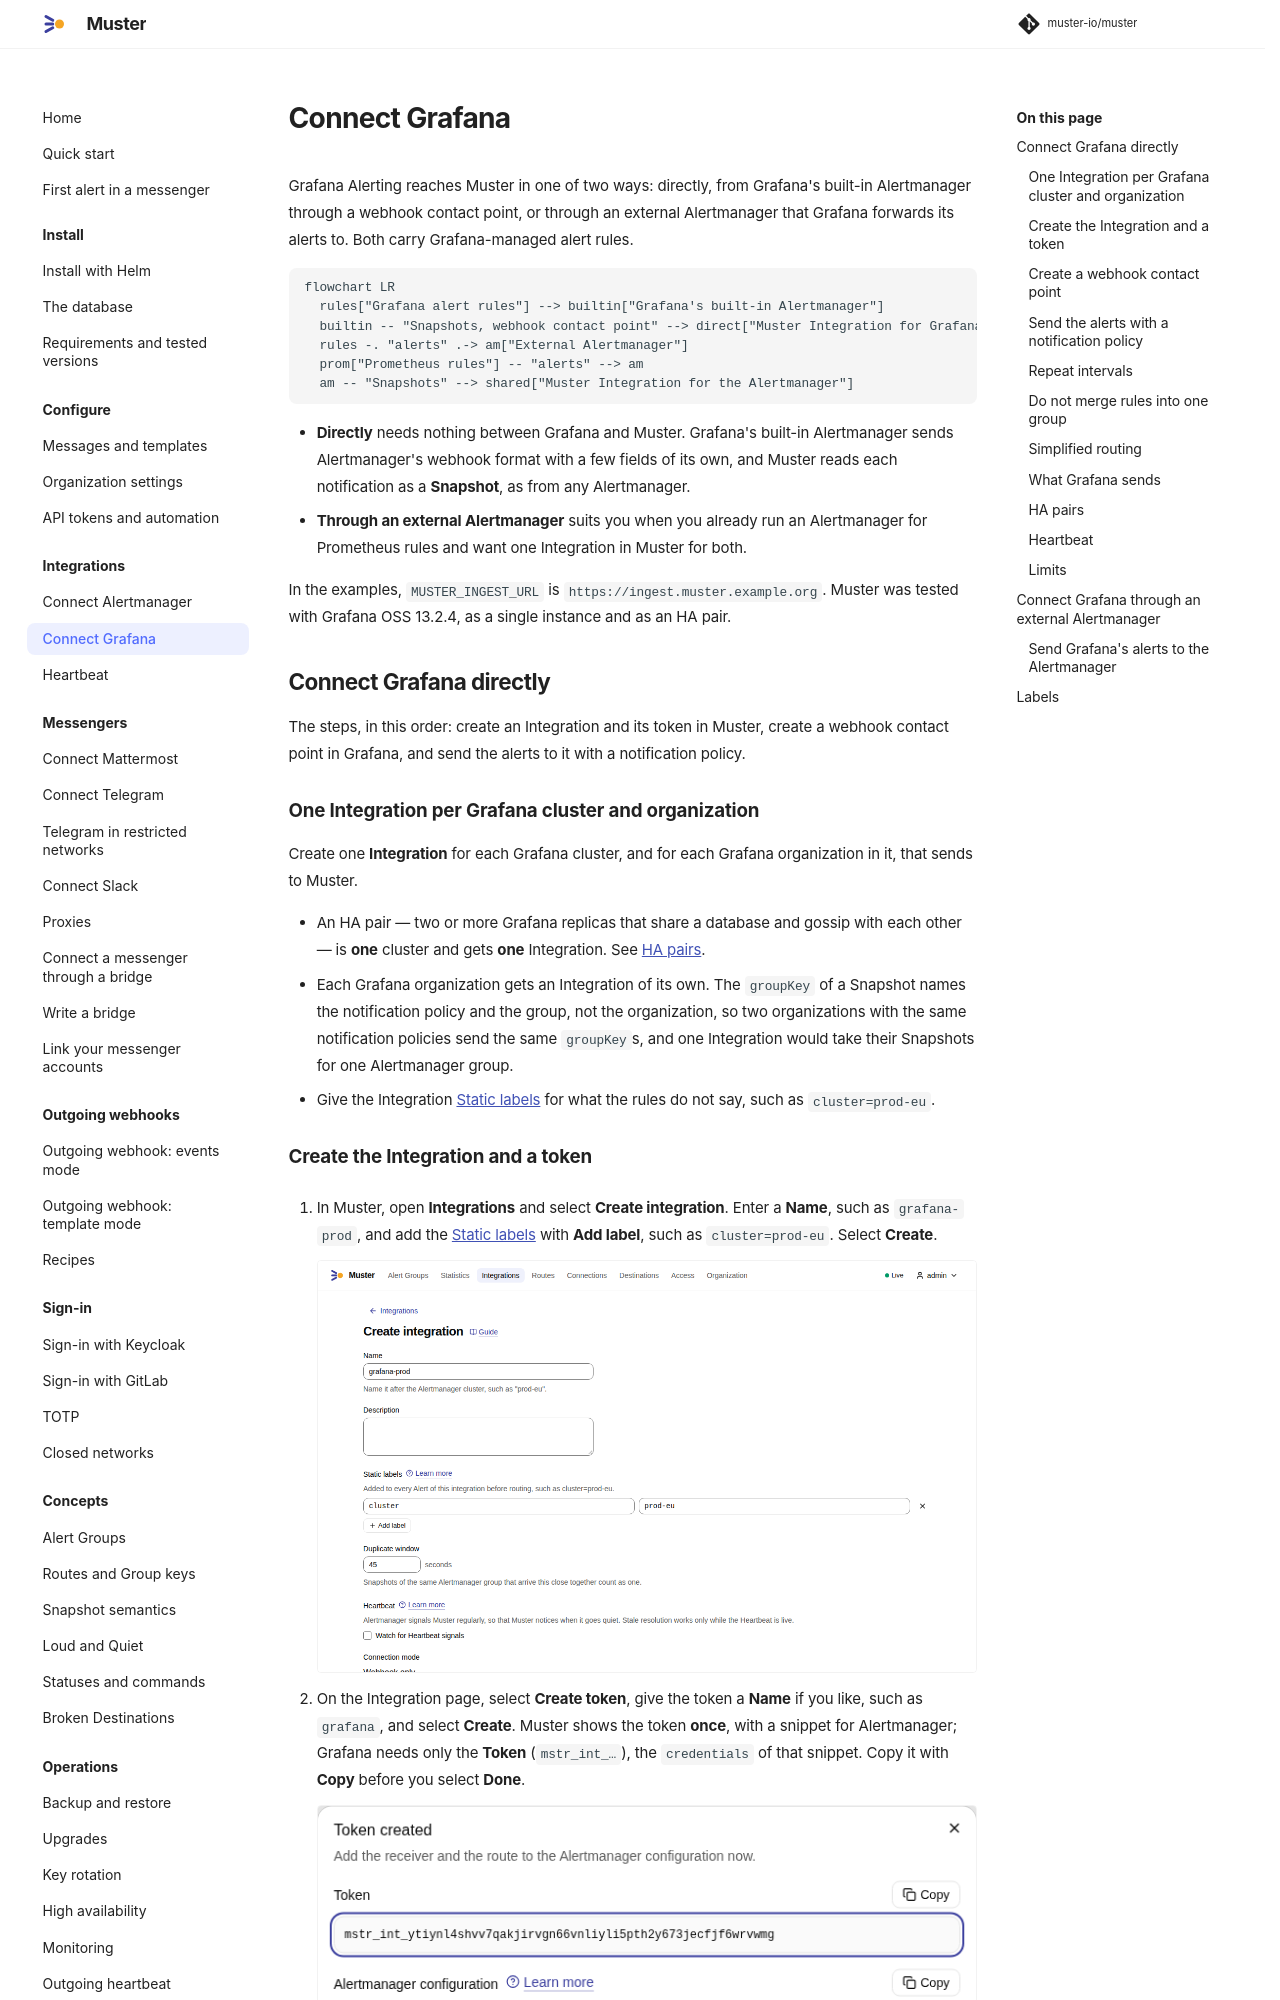

repository: muster-io/muster · page: 0.1/integrations/grafana/index.html · generator: mkdocs

# Connect Grafana

Grafana Alerting reaches Muster in one of two ways: directly, from Grafana's built-in Alertmanager through a webhook
contact point, or through an external Alertmanager that Grafana forwards its alerts to. Both carry Grafana-managed
alert rules.

```mermaid
flowchart LR
  rules["Grafana alert rules"] --> builtin["Grafana's built-in Alertmanager"]
  builtin -- "Snapshots, webhook contact point" --> direct["Muster Integration for Grafana"]
  rules -. "alerts" .-> am["External Alertmanager"]
  prom["Prometheus rules"] -- "alerts" --> am
  am -- "Snapshots" --> shared["Muster Integration for the Alertmanager"]
```

- **Directly** needs nothing between Grafana and Muster. Grafana's built-in Alertmanager sends Alertmanager's webhook
  format with a few fields of its own, and Muster reads each notification as a **Snapshot**, as from any Alertmanager.
- **Through an external Alertmanager** suits you when you already run an Alertmanager for Prometheus rules and want one
  Integration in Muster for both.

In the examples, `MUSTER_INGEST_URL` is `https://ingest.muster.example.org`. Muster was tested with Grafana OSS 13.2.4,
as a single instance and as an HA pair.

## Connect Grafana directly

The steps, in this order: create an Integration and its token in Muster, create a webhook contact point in Grafana, and
send the alerts to it with a notification policy.

### One Integration per Grafana cluster and organization

Create one **Integration** for each Grafana cluster, and for each Grafana organization in it, that sends to Muster.

- An HA pair — two or more Grafana replicas that share a database and gossip with each other — is **one** cluster and
  gets **one** Integration. See [HA pairs](#ha-pairs).
- Each Grafana organization gets an Integration of its own. The `groupKey` of a Snapshot names the notification policy
  and the group, not the organization, so two organizations with the same notification policies send the same
  `groupKey`s, and one Integration would take their Snapshots for one Alertmanager group.
- Give the Integration [Static labels](alertmanager.md#static-labels) for what the rules do not say, such as
  `cluster=prod-eu`.

### Create the Integration and a token

1. In Muster, open **Integrations** and select **Create integration**. Enter a **Name**, such as `grafana-prod`, and
   add the [Static labels](alertmanager.md#static-labels) with **Add label**, such as `cluster=prod-eu`. Select
   **Create**.

    ![The form of a new Integration: the name grafana-prod and the Static label cluster=prod-eu](../assets/screenshots/integrations/grafana/01-new-integration.png){ .screenshot }

2. On the Integration page, select **Create token**, give the token a **Name** if you like, such as `grafana`, and
   select **Create**. Muster shows the token **once**, with a snippet for Alertmanager; Grafana needs only the
   **Token** (`mstr_int_…`), the `credentials` of that snippet. Copy it with **Copy** before you select **Done**.

    ![The dialog Token created with the token outlined, above the Alertmanager configuration that Grafana does not need](../assets/screenshots/integrations/grafana/02-token.png){ .screenshot }

3. Create the contact point and the notification policy in Grafana, as the next two sections say. Once Grafana sends
   its first Snapshot, the Integration page shows it under **Snapshots**: the time of the last one and how many were
   received. In the screenshot, the address starts with `http://localhost:8081`, the ingest address of a development
   installation; yours starts with your `MUSTER_INGEST_URL`.

    ![The Integration grafana-prod after the first Snapshot from Grafana: the last Snapshot and one Snapshot received](../assets/screenshots/integrations/grafana/03-first-snapshot.png){ .screenshot }
